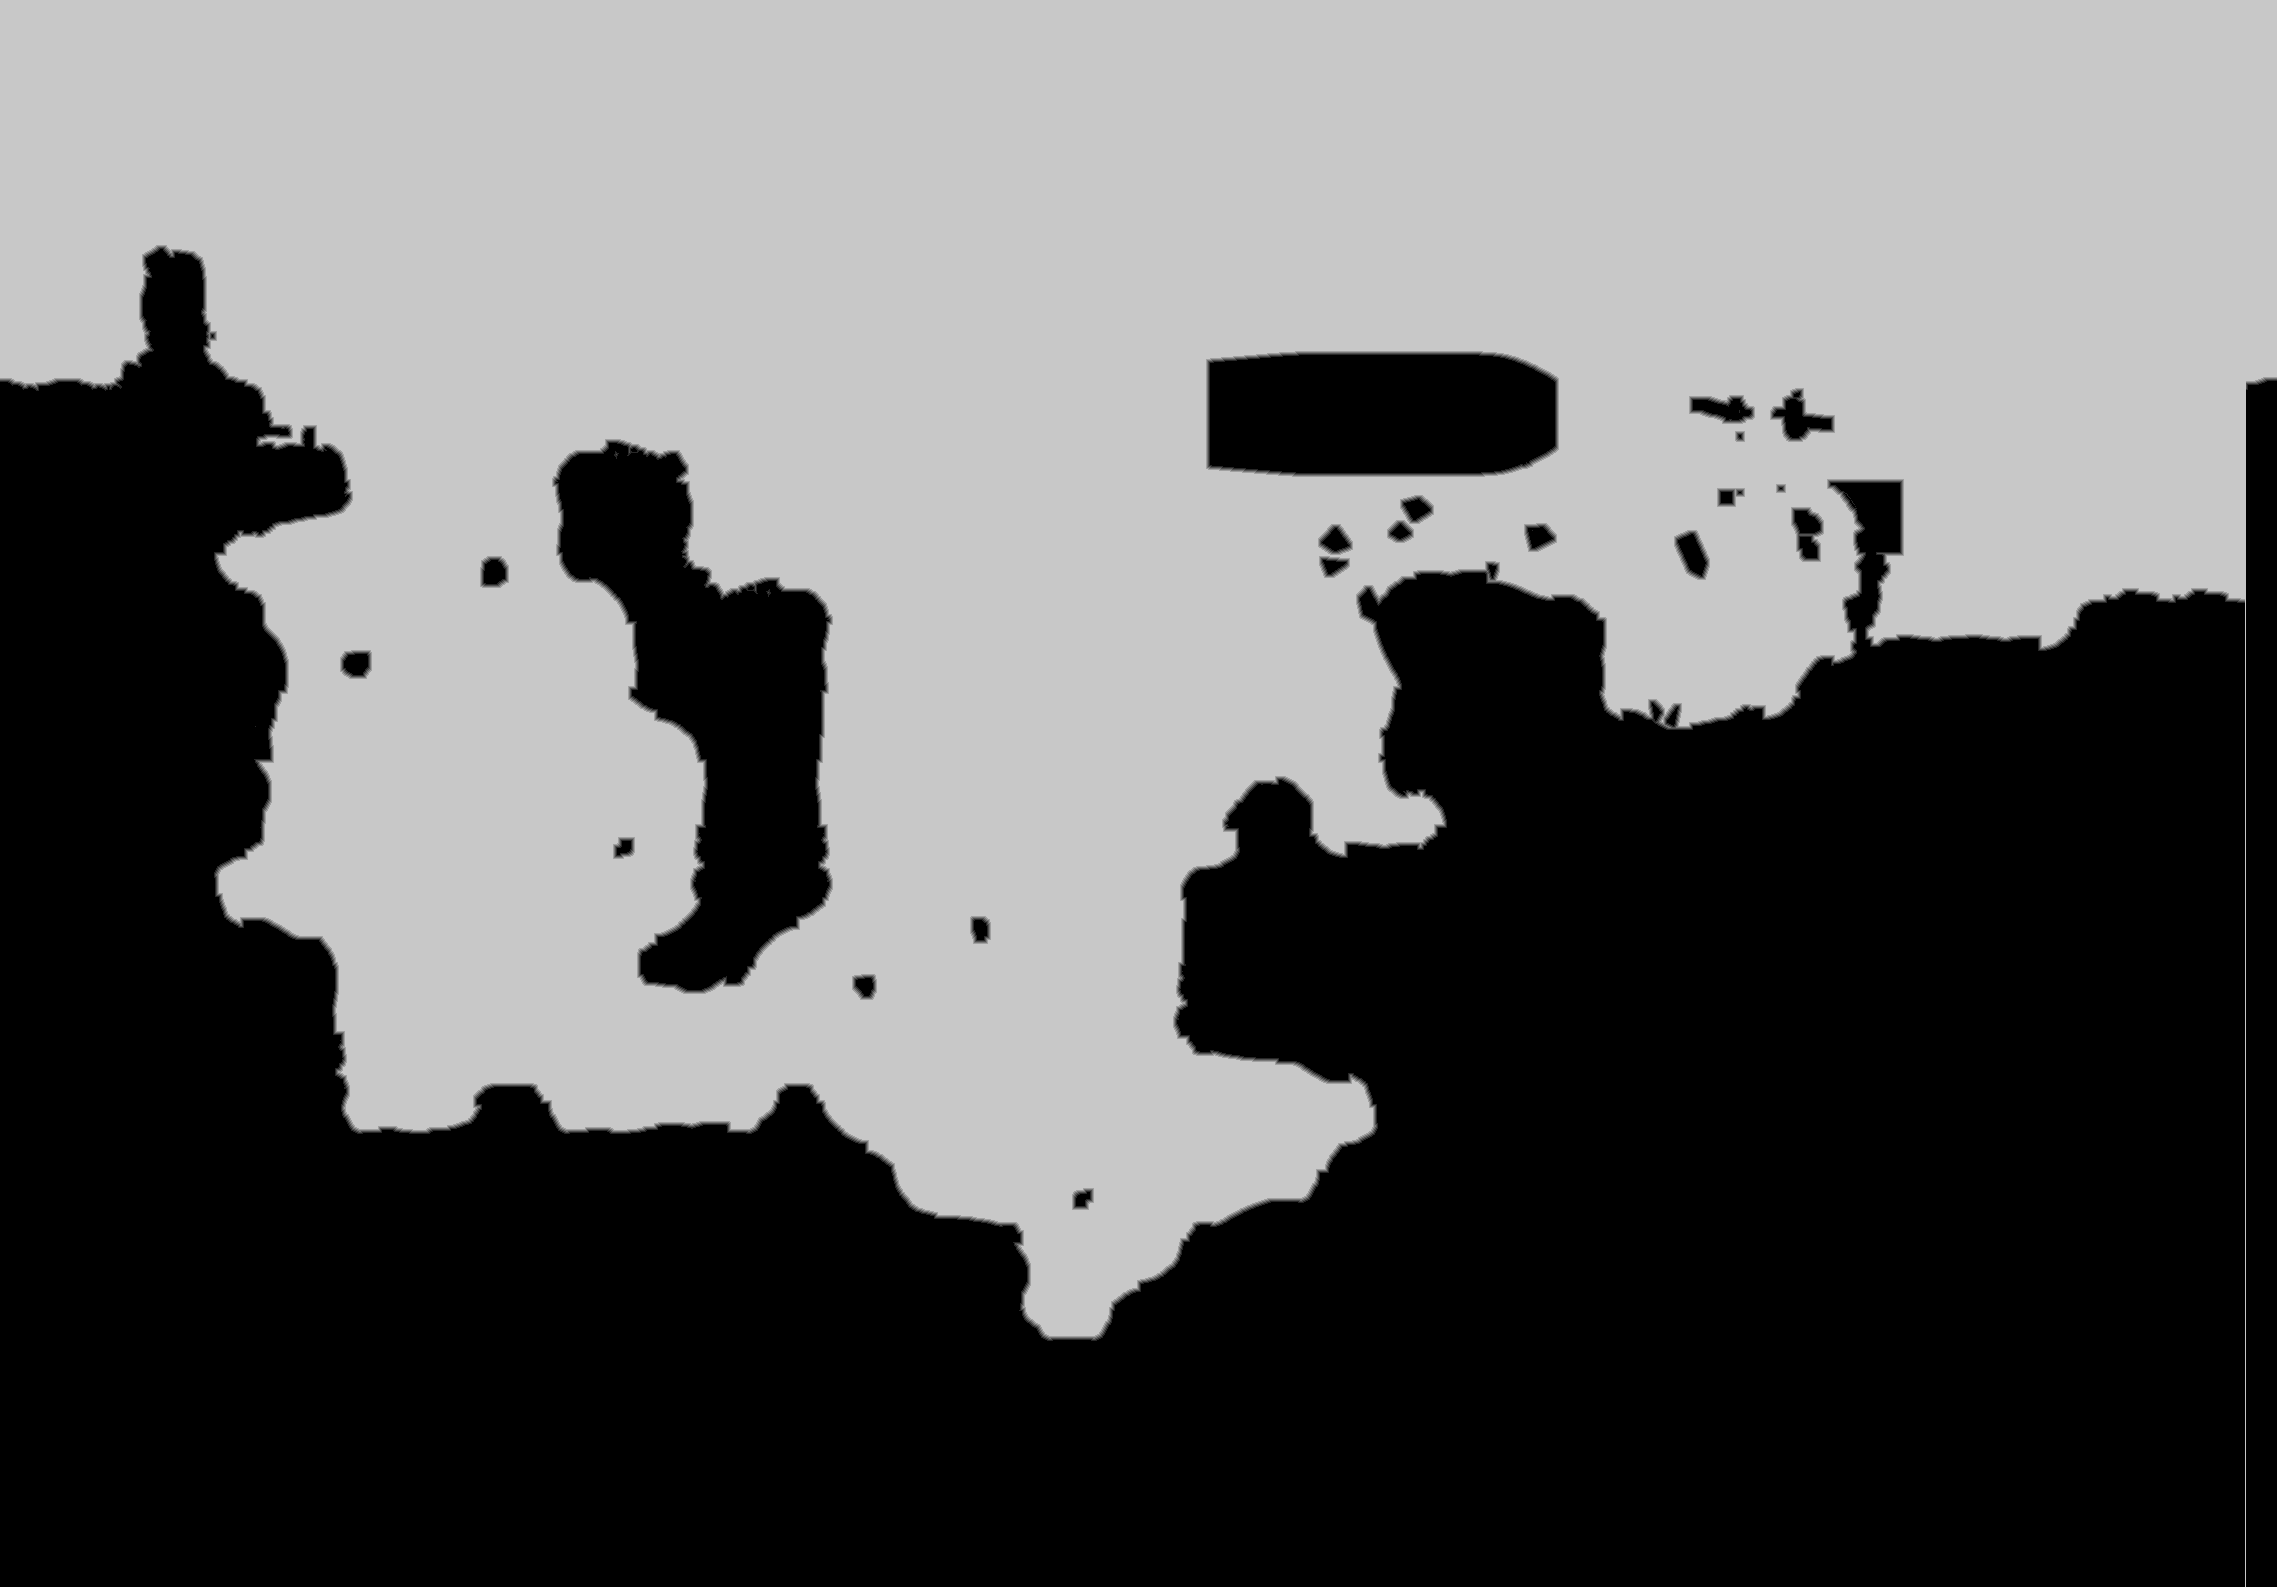

The table this chart was drawn from, first rows:
base	0x3b6e6000000
origin	0x1a10020
stride	1139
width	2277
height	1587
nibble	0	1820260
nibble	1	12291
nibble	2	12250
nibble	3	12249
nibble	4	12241
nibble	5	1744308
